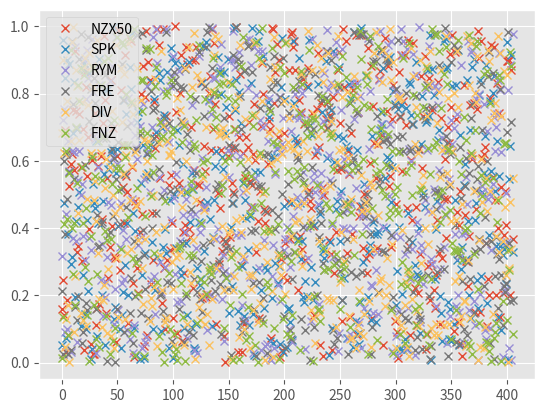

Generate this figure with matplotlib:
"""
Created: Mon Apr  6 14:15:52 2020

[redacted]
"""

OWNED_TICKER_LIST = ['NZX50', 'SPK', 'RYM', 'FRE', 'DIV', 'FNZ']

import numpy as np
import matplotlib
import matplotlib.pyplot as plt

matplotlib.style.use('ggplot')

# Load in data from saved file

# At this stage we'll play with fake data
data = np.random.rand(6,406,2)
# =============================================================================
# 
# nzx50 = data[0,:,:]
# nzx50_price = nzx50[:,0]
# 
# spk = data[1,:,:]
# spk_price = spk[:,0]
# =============================================================================

# =============================================================================
# b = 0.0
# for i in range(len(nzx50_price)):
# 	nzx50_price[i] = nzx50_price[i] + b
# 	spk_price[i] = spk_price[i] + b/2
# 	b += 0.01
# =============================================================================
	
	
	
plt.figure()
i = 0
for ticker in OWNED_TICKER_LIST:
	ticker_data = data[i,:,:]
	price = ticker_data[:,0]
	plt.plot(price, 'x', label=ticker)
	i += 1
	
plt.legend()
plt.show()